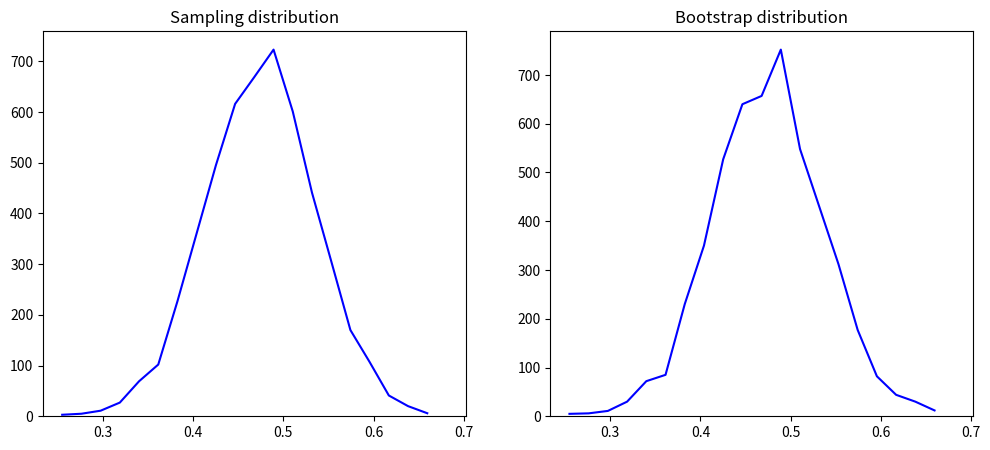

The script that saved this image:
import numpy as np
import matplotlib.pyplot as plt

if __name__ == '__main__':
    #(a)
    n = 5000
    original_data = np.random.uniform(0,1,25)
    sample_mean = [np.mean([original_data[np.random.randint(0,24)] for j in range(25)]) for i in range(n)]
    plt.figure(figsize = (12,5))
    plt.subplot(1,2,1)
    z = plt.hist(sample_mean, 20, color = 'white')
    x=z[1][0:len(z[1])-1]
    y=z[0]
    plt.plot(x,y,color='b')
    plt.title('Sampling distribution')
    
    sample_mean = np.sort(sample_mean)
    bootstrap_mean = [sample_mean[int(np.ceil(np.random.uniform(0,1)*n))-1] for i in range(n)]
    plt.subplot(1,2,2)
    m = plt.hist(bootstrap_mean, 20, color = 'white')
    r=m[1][0:len(m[1])-1]
    s=m[0]
    plt.plot(r,s,color='b')
    plt.title('Bootstrap distribution')
    plt.show()
    
    #(b)
    sigma = np.sqrt(1/12/25)
    sample_mean = [i-0.5 for i in sample_mean]
    bootstrap_mean = [i-0.5 for i in bootstrap_mean]
    original_left = np.percentile(sample_mean,2.5)
    original_right = np.percentile(sample_mean,97.5)
    bootstrap_left = np.percentile(bootstrap_mean,2.5)
    bootstrap_right = np.percentile(bootstrap_mean,97.5)
    CLT_left = np.mean([x-0.5 for i in original_data])-1.96*sigma/np.sqrt(25)
    CLT_right = np.mean([x-0.5 for i in original_data])+1.96*sigma/np.sqrt(25)
    print('The 95%% confidence interval of (i) is (%.4f,%.4f)'%(original_left,original_right))
    print('The 95%% confidence interval of (ii) is (%.4f,%.4f)'%(bootstrap_left,bootstrap_right))
    print('The 95%% confidence interval of (iii) is (%.4f,%.4f)'%(CLT_left,CLT_right))